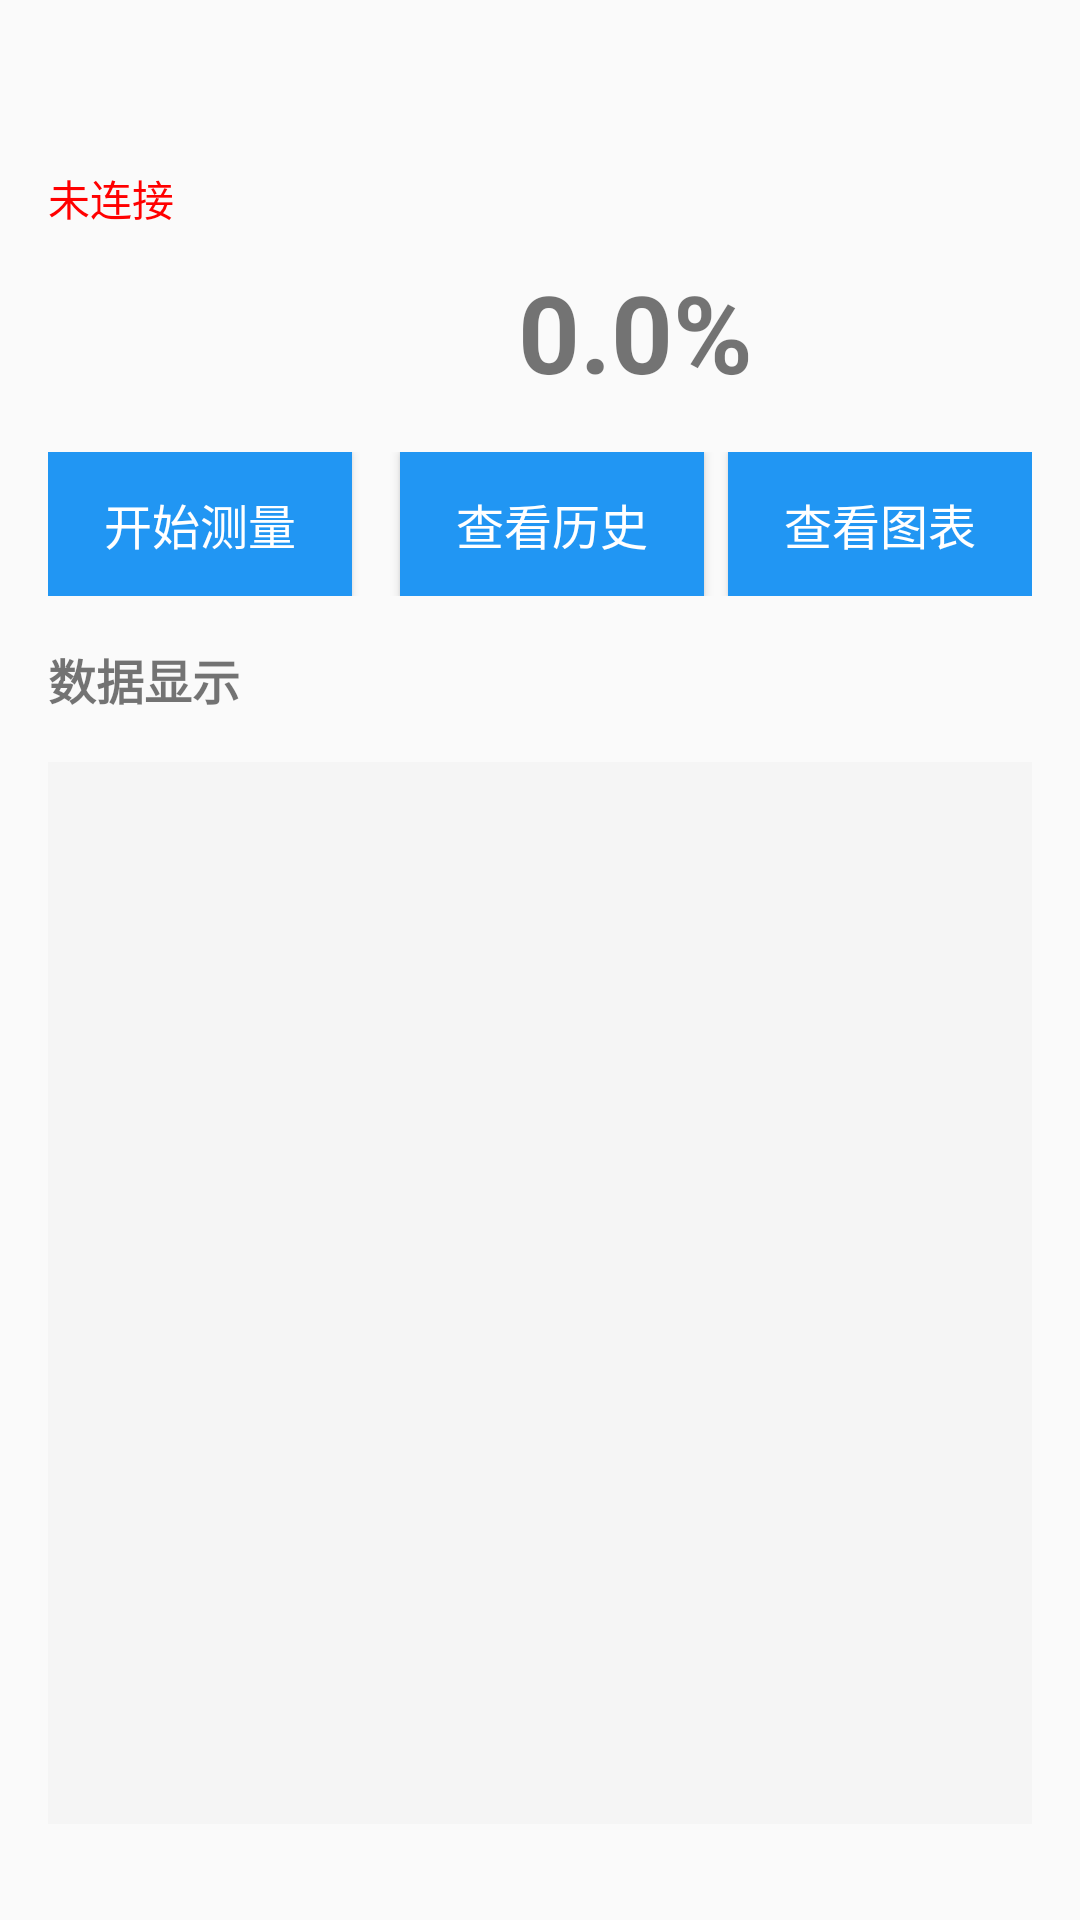

This screen was rendered from an Android layout file. Write that file and the resources it references.
<!-- AndroidManifest.xml: application theme AppTheme -->
<!-- res/layout/activity_data_display.xml -->
<?xml version="1.0" encoding="utf-8"?>
<LinearLayout xmlns:android="http://schemas.android.com/apk/res/android"
    xmlns:tools="http://schemas.android.com/tools"
    android:layout_width="match_parent"
    android:layout_height="match_parent"
    android:orientation="vertical"
    android:padding="16dp"
    tools:context=".DataDisplayActivity">

    <TextView
        android:id="@+id/txt_device_info"
        android:layout_width="match_parent"
        android:layout_height="wrap_content"
        android:layout_marginBottom="16dp"
        android:textSize="16sp"
        android:textStyle="bold" />

    <TextView
        android:id="@+id/txt_connection_status"
        android:layout_width="match_parent"
        android:layout_height="wrap_content"
        android:layout_marginTop="2dp"
        android:layout_marginBottom="2dp"
        android:text="@string/disconnected"
        android:textAlignment="viewStart"
        android:textColor="#FF0000"
        android:visibility="visible" />

    <LinearLayout
        android:layout_width="match_parent"
        android:layout_height="wrap_content"
        android:layout_marginTop="8dp"
        android:gravity="center"
        android:orientation="horizontal">

        <ImageView
            android:id="@+id/img_oxygen_indicator"
            android:layout_width="48dp"
            android:layout_height="48dp"
            android:layout_marginEnd="16dp"
            android:contentDescription="@string/oxygen_indicator" />

        <TextView
            android:id="@+id/txt_oxygen_level"
            android:layout_width="wrap_content"
            android:layout_height="wrap_content"
            android:text="0.0%"
            android:textSize="36sp"
            android:textStyle="bold" />

    </LinearLayout>

    <LinearLayout
        android:layout_width="match_parent"
        android:layout_height="wrap_content"
        android:layout_marginTop="16dp"
        android:orientation="horizontal">

        <Button
            android:id="@+id/btn_start_measure"
            style="@style/AppButton"
            android:layout_width="0dp"
            android:layout_height="wrap_content"
            android:layout_marginEnd="8dp"
            android:layout_weight="1"
            android:text="@string/start_measure" />

        <Button
            android:id="@+id/btn_view_history"
            style="@style/AppButton"
            android:layout_width="0dp"
            android:layout_height="wrap_content"
            android:layout_marginStart="8dp"
            android:layout_weight="1"
            android:text="@string/view_history" />

        <Button
            android:id="@+id/btn_view_chart"
            style="@style/AppButton"
            android:layout_width="0dp"
            android:layout_height="wrap_content"
            android:layout_marginStart="8dp"
            android:layout_weight="1"
            android:text="@string/view_chart" />
    </LinearLayout>

    <TextView
        android:layout_width="match_parent"
        android:layout_height="wrap_content"
        android:layout_marginTop="16dp"
        android:layout_marginBottom="0dp"
        android:text="@string/data_display"
        android:textSize="16sp"
        android:textStyle="bold" />

    <ScrollView
        android:layout_width="match_parent"
        android:layout_height="0dp"
        android:layout_marginTop="16dp"
        android:layout_marginBottom="16dp"
        android:layout_weight="1"
        android:background="@color/light_gray"
        android:padding="8dp">

        <TextView
            android:id="@+id/txt_data_values"
            android:layout_width="match_parent"
            android:layout_height="wrap_content"
            android:fontFamily="monospace"
            android:textSize="14sp"
            tools:text="数据将在这里显示\n每行一个数据\n按时间顺序排列" />
    </ScrollView>

</LinearLayout>
<!-- resources referenced by this layout -->
<resources>
  <color name="light_gray">#F5F5F5</color>
  <string name="data_display">数据显示</string>
  <string name="disconnected">未连接</string>
  <string name="oxygen_indicator">氧气浓度指示灯</string>
  <string name="start_measure">开始测量</string>
  <string name="view_chart">查看图表</string>
  <string name="view_history">查看历史</string>
  <style name="AppButton" parent="Widget.AppCompat.Button">
          <item name="android:background">@color/colorPrimary</item>
          <item name="android:textColor">@color/white</item>
          <item name="android:textSize">16sp</item>
          <item name="android:padding">12dp</item>
      </style>
  <style name="AppTheme" parent="Theme.AppCompat.Light.DarkActionBar">
          <item name="colorPrimary">@color/colorPrimary</item>
          <item name="colorPrimaryDark">@color/colorPrimaryDark</item>
          <item name="colorAccent">@color/colorAccent</item>
      </style>
  <color name="colorPrimary">#2196F3</color>
  <color name="white">#FFFFFF</color>
  <color name="colorPrimaryDark">#1976D2</color>
  <color name="colorAccent">#FF4081</color>
</resources>
